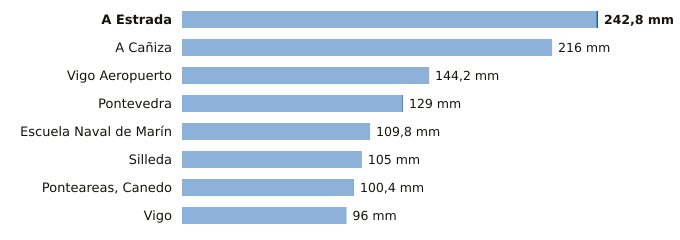

Values plotted in this chart, from the file beside it:
estacion, provincia, indicativo, mm_6_dias_anteriores, mm_hoy, mm_7_dias, horas_de_hoy
A Estrada, Pontevedra, 1468X, 241.8, 1.0, 242.8, 2
A Cañiza, Pontevedra, 1719, 216.0, 0.0, 216.0, 1
Vigo Aeropuerto, Pontevedra, 1495, 144.1, 0.1, 144.2, 3
Pontevedra, Pontevedra, 1484C, 128.6, 0.4, 129.0, 3
Escuela Naval de Marín, Pontevedra, 1486E, 109.8, 0.0, 109.8, 3
Silleda, Pontevedra, 1466A, 105.0, 0.0, 105.0, 1
Ponteareas, Canedo, Pontevedra, 1723X, 100.2, 0.2, 100.4, 2
Vigo, Pontevedra, 1496X, 96.0, 0.0, 96.0, 3
